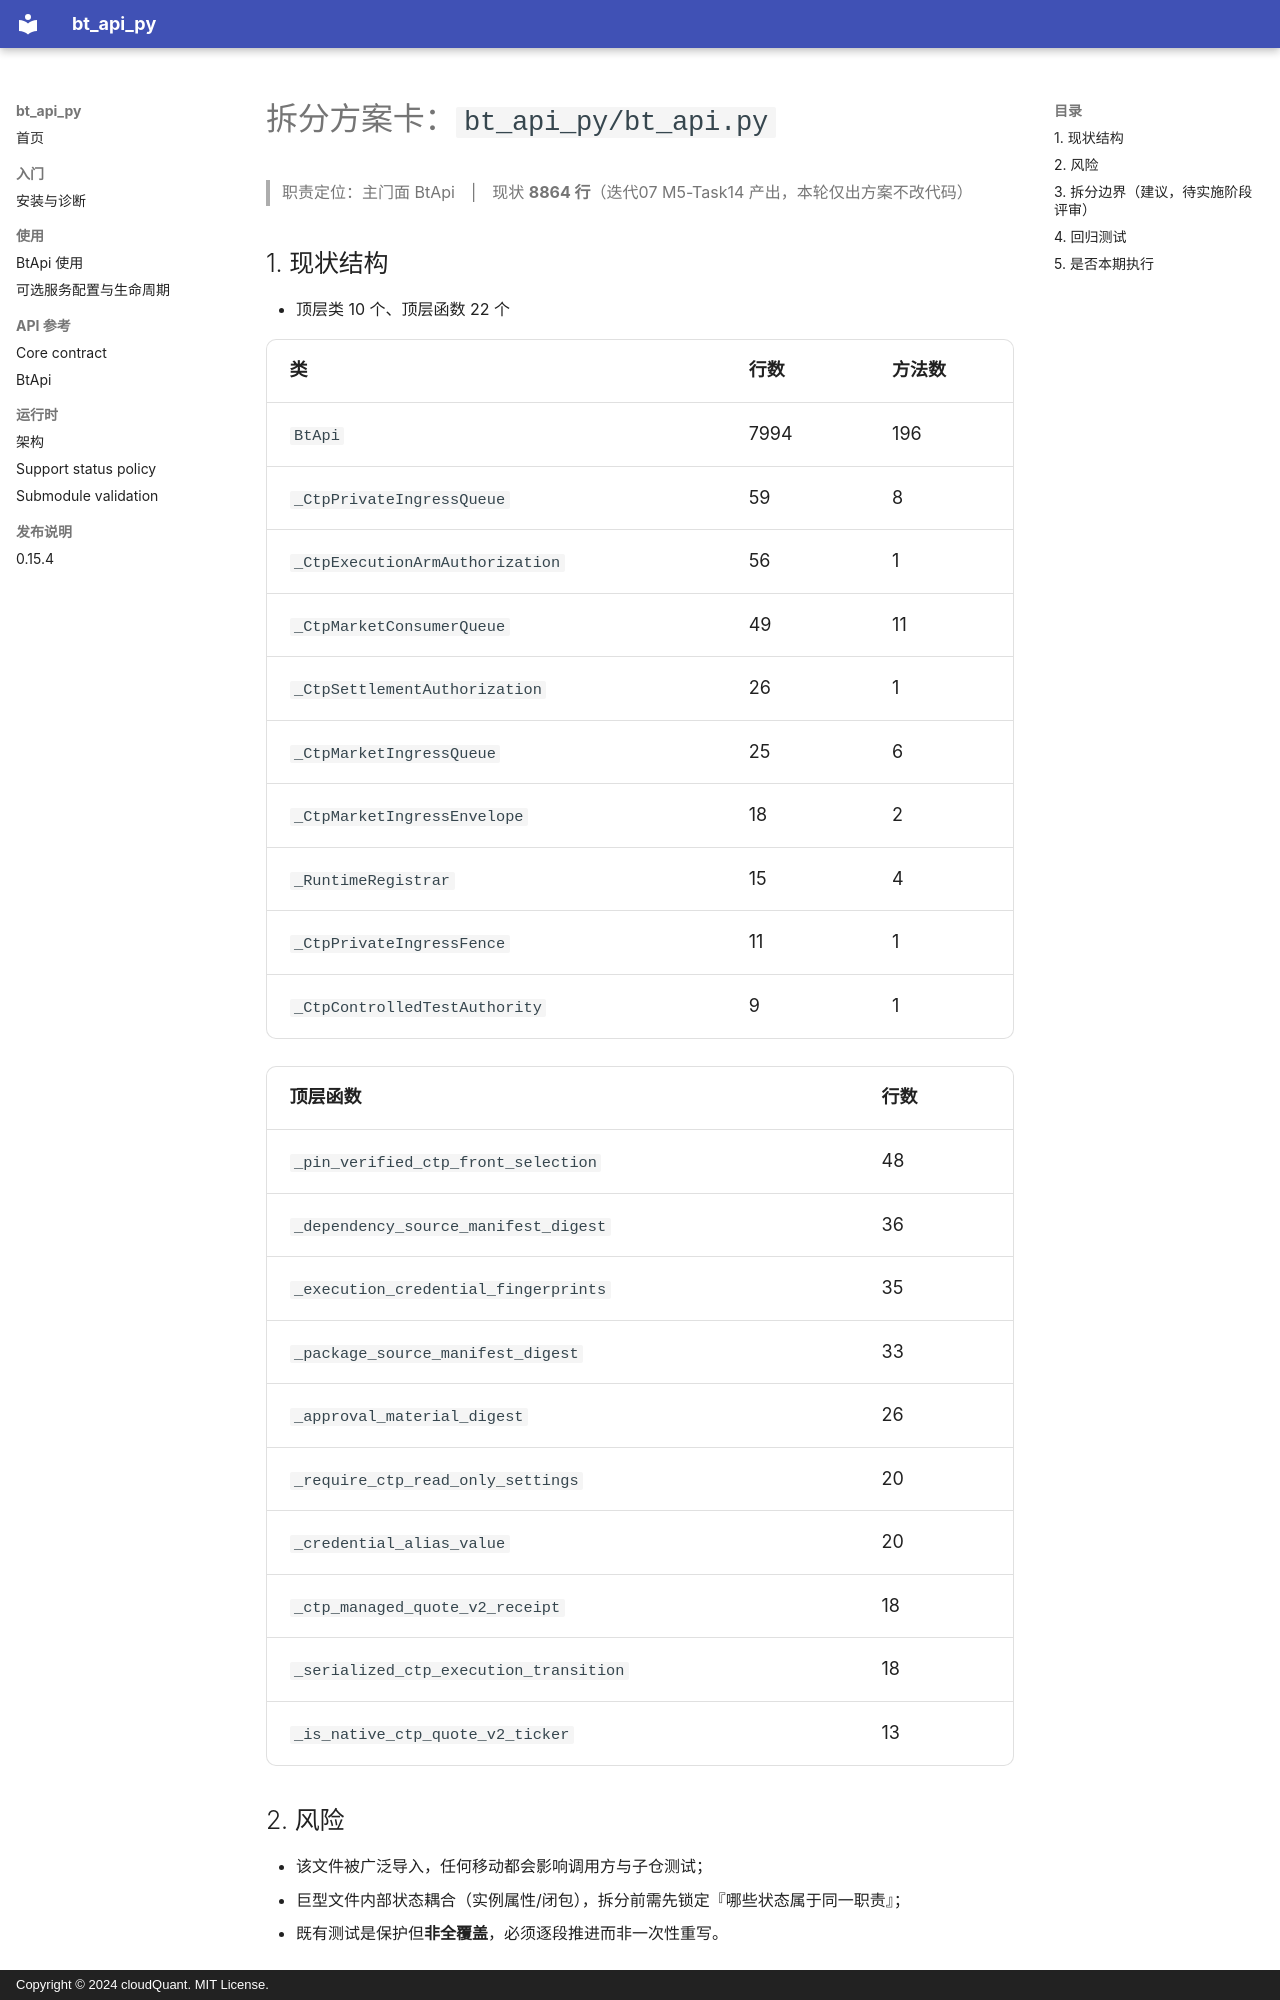

repository: cloudQuant/bt_api_py · page: refactor/bt_api/index.html · generator: mkdocs · copyright: Copyright © 2024 cloudQuant. MIT License.

# 拆分方案卡：`bt_api_py/bt_api.py`

> 职责定位：主门面 BtApi　|　现状 **8864 行**（迭代07 M5-Task14 产出，本轮仅出方案不改代码）

## 1. 现状结构

- 顶层类 10 个、顶层函数 22 个

| 类 | 行数 | 方法数 |
|----|------|--------|
| `BtApi` | 7994 | 196 |
| `_CtpPrivateIngressQueue` | 59 | 8 |
| `_CtpExecutionArmAuthorization` | 56 | 1 |
| `_CtpMarketConsumerQueue` | 49 | 11 |
| `_CtpSettlementAuthorization` | 26 | 1 |
| `_CtpMarketIngressQueue` | 25 | 6 |
| `_CtpMarketIngressEnvelope` | 18 | 2 |
| `_RuntimeRegistrar` | 15 | 4 |
| `_CtpPrivateIngressFence` | 11 | 1 |
| `_CtpControlledTestAuthority` | 9 | 1 |

| 顶层函数 | 行数 |
|---------|------|
| `_pin_verified_ctp_front_selection` | 48 |
| `_dependency_source_manifest_digest` | 36 |
| `_execution_credential_fingerprints` | 35 |
| `_package_source_manifest_digest` | 33 |
| `_approval_material_digest` | 26 |
| `_require_ctp_read_only_settings` | 20 |
| `_credential_alias_value` | 20 |
| `_ctp_managed_quote_v2_receipt` | 18 |
| `_serialized_ctp_execution_transition` | 18 |
| `_is_native_ctp_quote_v2_ticker` | 13 |

## 2. 风险

- 该文件被广泛导入，任何移动都会影响调用方与子仓测试；
- 巨型文件内部状态耦合（实例属性/闭包），拆分前需先锁定『哪些状态属于同一职责』；
- 既有测试是保护但**非全覆盖**，必须逐段推进而非一次性重写。
